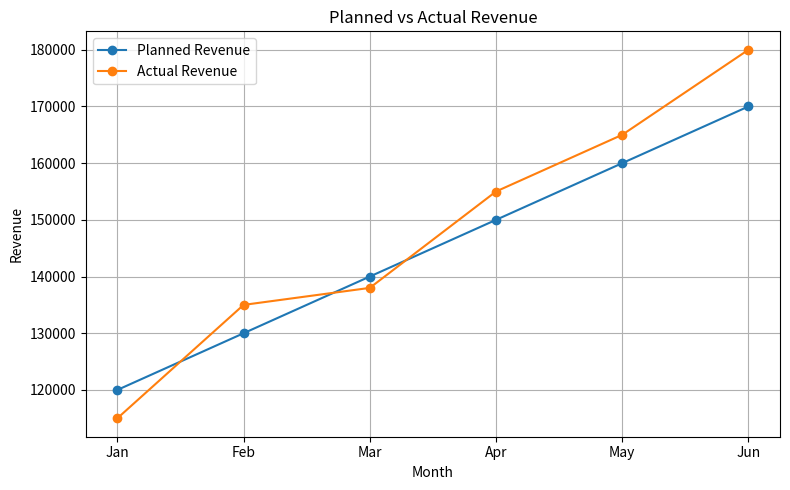

Generate this figure with matplotlib:
import matplotlib.pyplot as plt

# ============================================================
# MATPLOTLIB EXERCISE 06 — MULTIPLE SERIES
# Reference solution.
# ============================================================

months = [
    "Jan",
    "Feb",
    "Mar",
    "Apr",
    "May",
    "Jun",
]

planned_revenue = [
    120000,
    130000,
    140000,
    150000,
    160000,
    170000,
]

actual_revenue = [
    115000,
    135000,
    138000,
    155000,
    165000,
    180000,
]


# ------------------------------------------------------------
# 1. Control chart size.
# ------------------------------------------------------------

plt.figure(
    figsize=(8, 5),
)


# ------------------------------------------------------------
# 2. Plot planned revenue.
# ------------------------------------------------------------

plt.plot(
    months,
    planned_revenue,
    marker="o",
    label="Planned Revenue",
)


# ------------------------------------------------------------
# 3. Plot actual revenue.
# ------------------------------------------------------------

plt.plot(
    months,
    actual_revenue,
    marker="o",
    label="Actual Revenue",
)


# ------------------------------------------------------------
# 4. Add title and labels.
# ------------------------------------------------------------

plt.title("Planned vs Actual Revenue")

plt.xlabel("Month")

plt.ylabel("Revenue")


# ------------------------------------------------------------
# 5. Display legend.
# ------------------------------------------------------------

plt.legend()


# ------------------------------------------------------------
# 6. Display grid.
# ------------------------------------------------------------

plt.grid(True)


# ------------------------------------------------------------
# 7. Adjust layout.
# ------------------------------------------------------------

plt.tight_layout()


# ------------------------------------------------------------
# 8. Display chart.
# ------------------------------------------------------------

plt.show()
